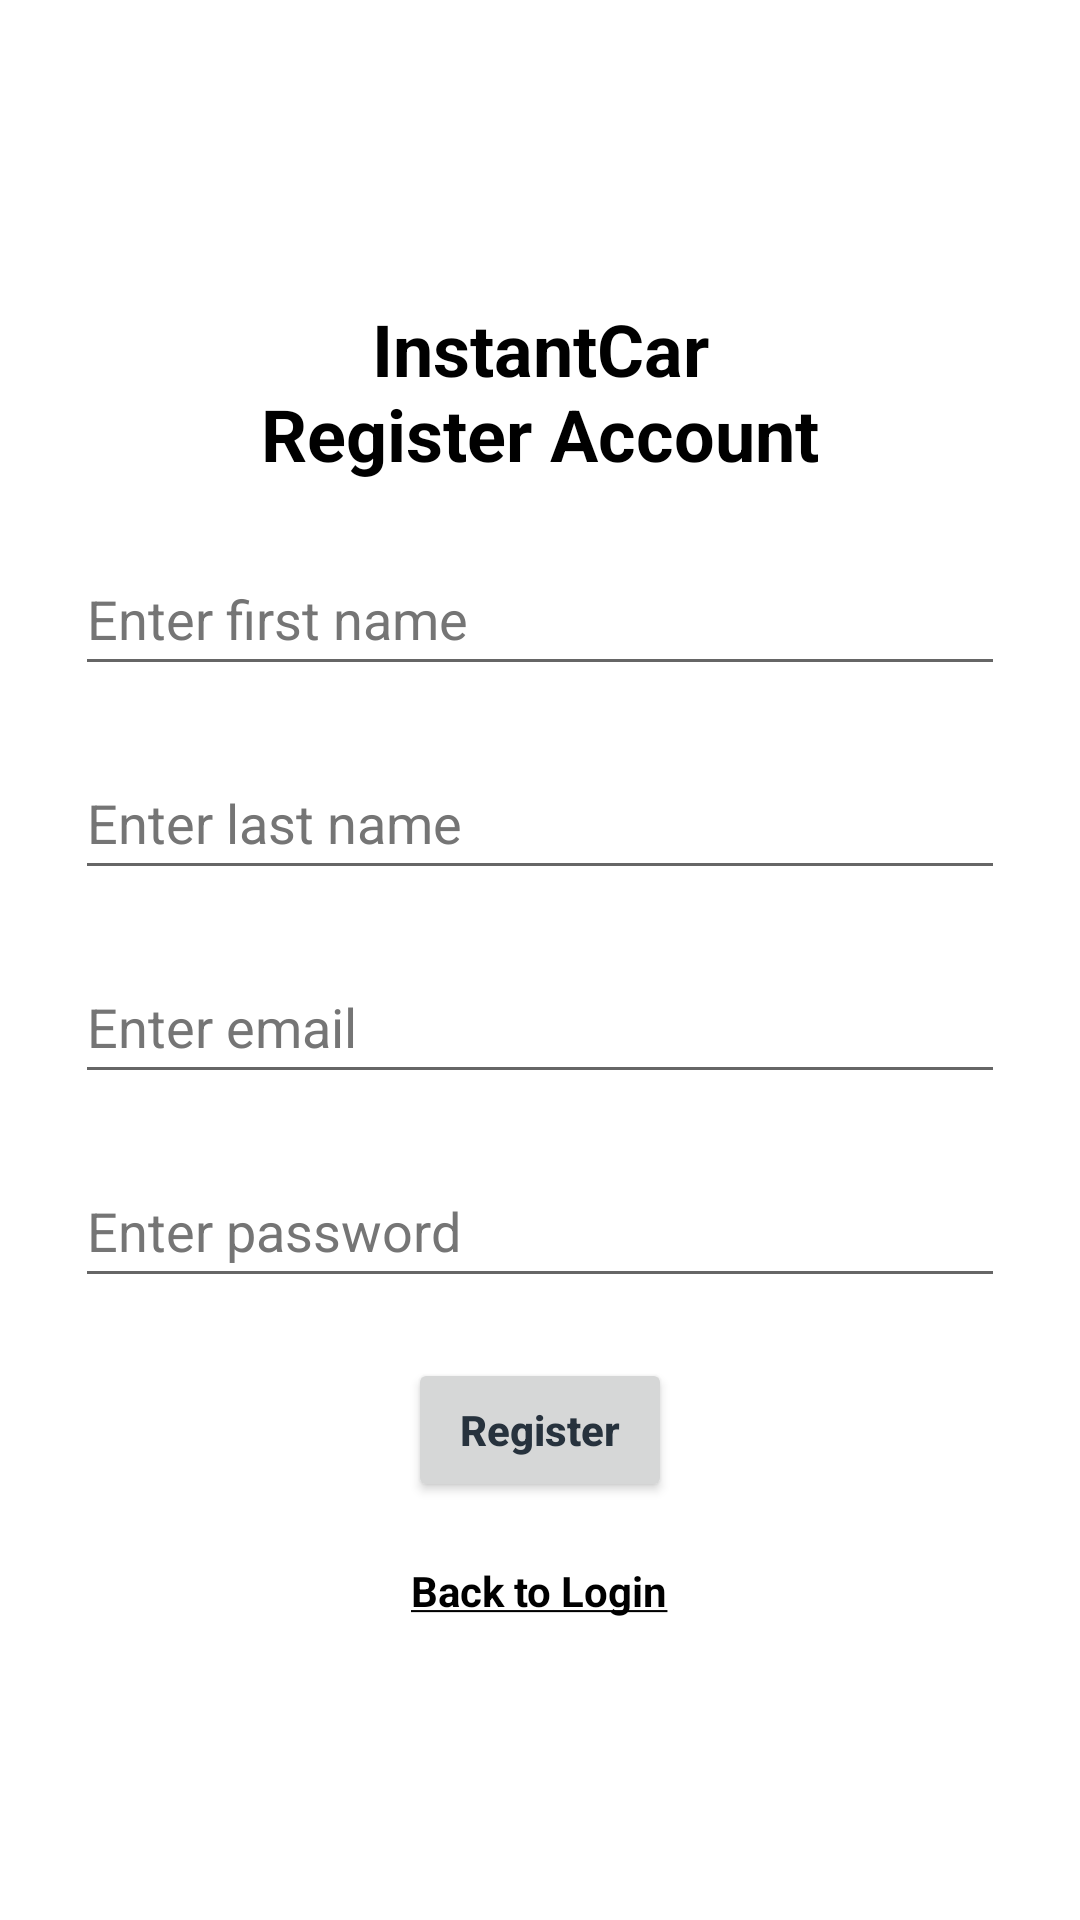

The Android layout XML behind this screen, and the referenced resources:
<!-- AndroidManifest.xml: application theme Theme.InstantCar -->
<!-- res/layout/activity_registration.xml -->
<?xml version="1.0" encoding="utf-8"?>
<androidx.constraintlayout.widget.ConstraintLayout xmlns:android="http://schemas.android.com/apk/res/android"
    xmlns:tools="http://schemas.android.com/tools"
    android:layout_width="match_parent"
    android:layout_height="match_parent"
    tools:context=".activities.ui.activity.RegistrationActivity">

    <LinearLayout
        android:layout_width="match_parent"
        android:layout_height="match_parent"
        android:gravity="center"
        android:orientation="vertical"
        android:paddingStart="15dp"
        android:paddingTop="5dp"
        android:paddingEnd="15dp"
        android:paddingBottom="5dp">

        <TextView
            android:id="@+id/registerTitleRegistrationTextView"
            android:layout_width="wrap_content"
            android:layout_height="wrap_content"
            android:layout_margin="10dp"
            android:text="@string/register_title"
            android:textAlignment="center"
            android:textColor="#000000"
            android:textSize="24sp"
            android:textStyle="bold" />

        <EditText
            android:id="@+id/firstnameRegistrationEditText"
            android:layout_width="match_parent"
            android:layout_height="wrap_content"
            android:layout_margin="10dp"
            android:hint="@string/enter_first_name"
            android:importantForAutofill="no"
            android:inputType="textPersonName"
            android:minHeight="48dp"
            android:textColor="#000000"
            android:textColorHint="#757575" />

        <EditText
            android:id="@+id/lastnameRegistrationEditText"
            android:layout_width="match_parent"
            android:layout_height="wrap_content"
            android:layout_margin="10dp"
            android:hint="@string/enter_last_name"
            android:importantForAutofill="no"
            android:inputType="textPersonName"
            android:minHeight="48dp"
            android:textColor="#000000"
            android:textColorHint="#757575" />

        <EditText
            android:id="@+id/emailRegistrationEditText"
            android:layout_width="match_parent"
            android:layout_height="wrap_content"
            android:layout_margin="10dp"
            android:hint="@string/enter_email"
            android:importantForAutofill="no"
            android:inputType="textEmailAddress"
            android:minHeight="48dp"
            android:textColor="#000000"
            android:textColorHint="#757575" />

        <EditText
            android:id="@+id/passwordRegistrationEditText"
            android:layout_width="match_parent"
            android:layout_height="wrap_content"
            android:layout_margin="10dp"
            android:hint="@string/enter_password"
            android:importantForAutofill="no"
            android:inputType="textPassword"
            android:minHeight="48dp"
            android:textColor="#000000"
            android:textColorHint="#757575" />

        <Button
            android:id="@+id/registerRegistrationButton"
            android:layout_width="wrap_content"
            android:layout_height="wrap_content"
            android:layout_margin="10dp"
            android:text="@string/register"
            android:textAllCaps="false"
            android:textStyle="bold" />

        <TextView
            android:id="@+id/backToLoginRegistrationTextView"
            android:layout_width="wrap_content"
            android:layout_height="wrap_content"
            android:layout_margin="10dp"
            android:text="@string/back_to_login"
            android:textColor="#000000"
            android:textSize="14sp"
            android:textStyle="bold" />

    </LinearLayout>

</androidx.constraintlayout.widget.ConstraintLayout>
<!-- resources referenced by this layout -->
<resources>
  <string name="back_to_login"><u>Back to Login</u></string>
  <string name="enter_email">Enter email</string>
  <string name="enter_first_name">Enter first name</string>
  <string name="enter_last_name">Enter last name</string>
  <string name="enter_password">Enter password</string>
  <string name="register">Register</string>
  <string name="register_title">InstantCar\nRegister Account</string>
  <style name="Theme.InstantCar" parent="Theme.MaterialComponents.DayNight.NoActionBar">
          
          <item name="colorPrimary">@color/colorPrimary</item>
          <item name="colorPrimaryDark">@color/colorPrimaryDark</item>
          <item name="colorAccent">@color/colorAccent</item>
          <item name="android:textColorPrimary">@color/textColorPrimary</item>
      </style>
  <color name="colorPrimary">#08D4FC</color>
  <color name="colorPrimaryDark">#3498F4</color>
  <color name="colorAccent">#3498F4</color>
  <color name="textColorPrimary">#27323D</color>
</resources>
